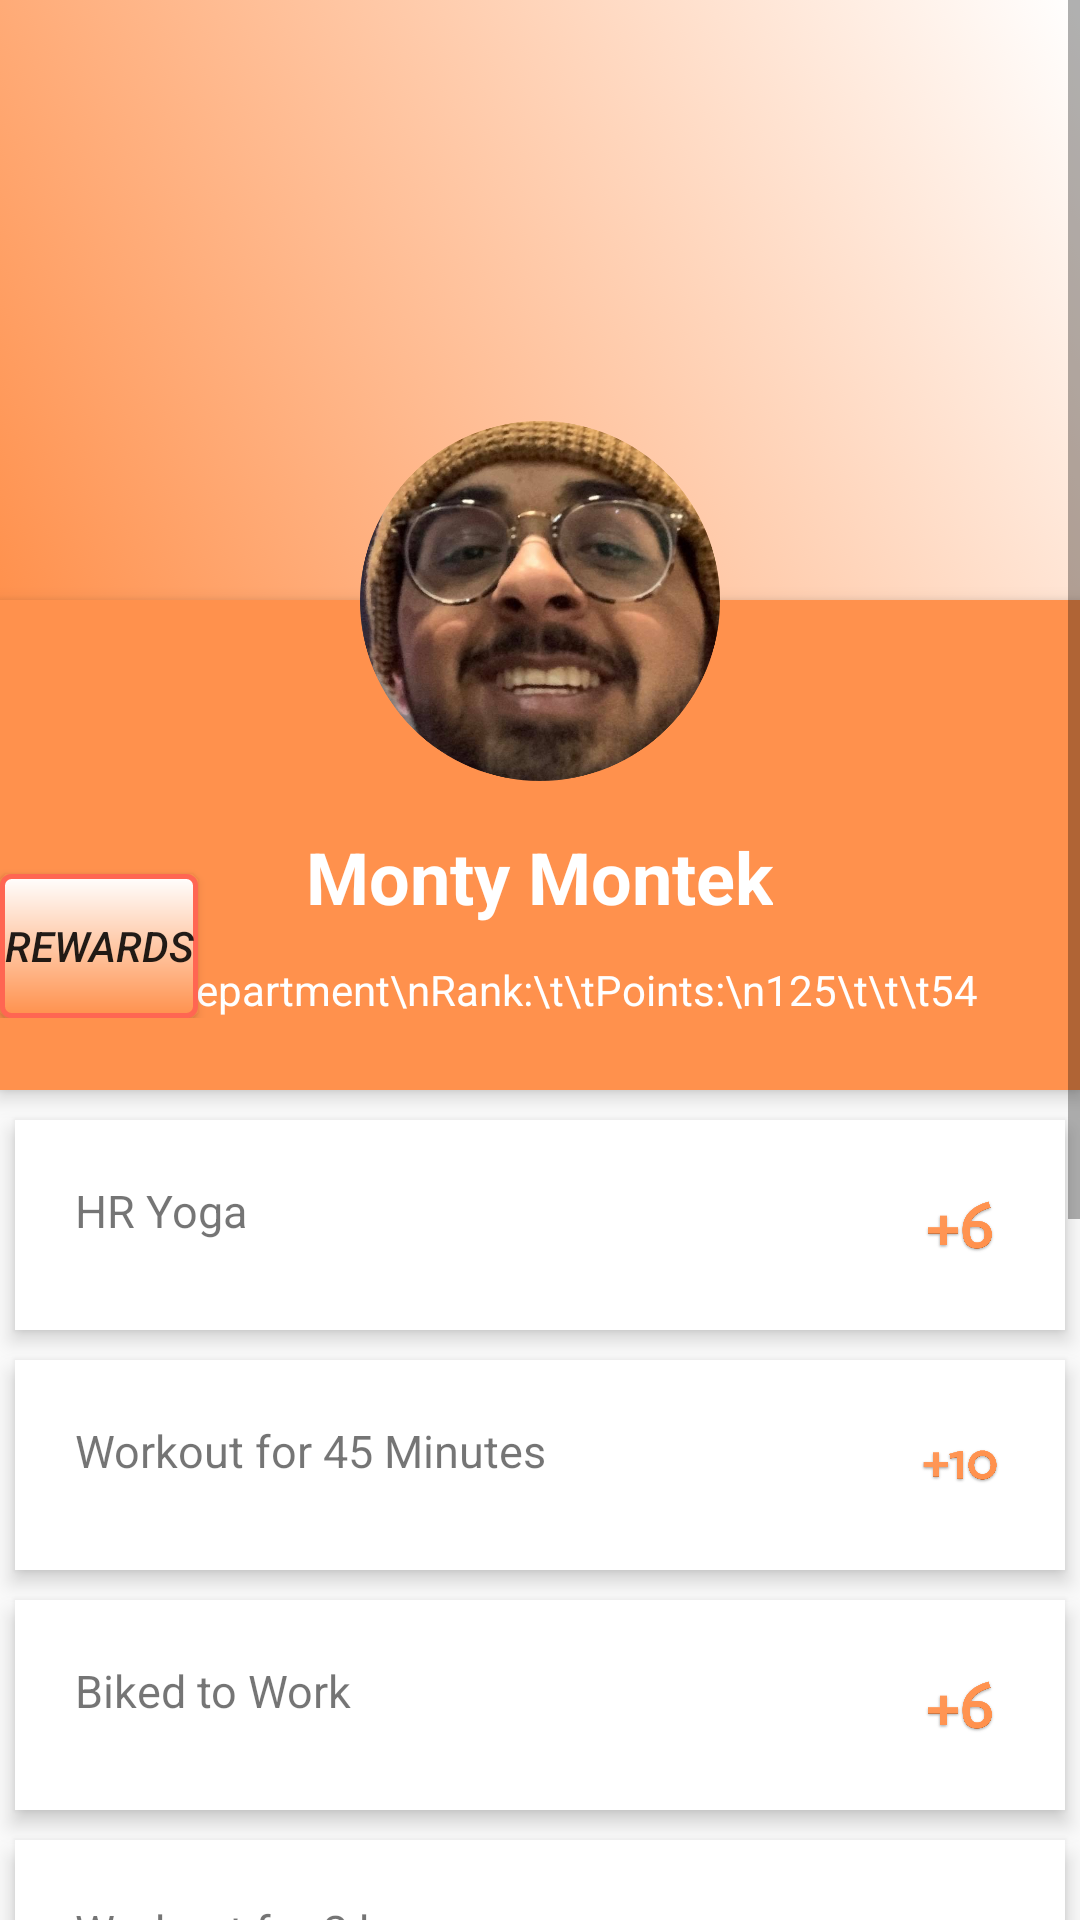

This screen was rendered from an Android layout file. Write that file and the resources it references.
<!-- AndroidManifest.xml: application theme AppTheme -->
<!-- res/layout/fragment_activities.xml -->
<?xml version="1.0" encoding="utf-8"?>
<ScrollView
    xmlns:android="http://schemas.android.com/apk/res/android"
    android:layout_width="match_parent"
    android:layout_height="match_parent"
    >
    <RelativeLayout
        android:layout_width="match_parent"
        android:layout_height="match_parent">

        <ImageView
            android:id="@+id/header_cover_image"
            android:layout_width="match_parent"
            android:layout_height="200dp"
            android:scaleType="centerCrop"
            android:src="@drawable/gradient" />

        <ImageView
            android:id="@+id/user_profile_photo"
            android:layout_width="120dp"
            android:layout_height="120dp"
            android:layout_below="@+id/header_cover_image"
            android:layout_centerHorizontal="true"
            android:layout_marginTop="-60dp"
            android:background="@drawable/circlecropped"
            android:elevation="5dp"
            android:padding="20dp"
            android:scaleType="centerCrop" />












        <RelativeLayout
            android:id="@+id/profile_layout"
            android:layout_width="match_parent"
            android:layout_height="wrap_content"
            android:layout_below="@+id/header_cover_image"
            android:background="@color/teamateOrange"
            android:elevation="4dp"
            android:paddingBottom="24dp">

            <TextView
                android:id="@+id/user_profile_name"
                android:layout_width="wrap_content"
                android:layout_height="wrap_content"
                android:layout_centerHorizontal="true"
                android:layout_marginTop="76dp"
                android:text="Monty Montek"
                android:textColor="@color/teamateWhite"
                android:textSize="24sp"
                android:textStyle="bold" />

            <TextView
                android:id="@+id/user_profile_short_bio"
                android:layout_width="wrap_content"
                android:layout_height="wrap_content"
                android:layout_below="@+id/user_profile_name"
                android:layout_centerHorizontal="true"
                android:layout_marginTop="12dp"
                android:text="HR Department\nRank:\t\tPoints:\n125\t\t\t54"
                android:textColor="#fff"
                android:textSize="14sp"
                />

            <Button
                android:id="@+id/rewardbutton"
                android:layout_width="108dp"
                android:layout_height="48dp"
                android:layout_alignParentEnd="true"
                android:layout_alignParentBottom="true"
                android:layout_marginEnd="294dp"
                android:layout_marginBottom="23dp"
                android:background="@drawable/claimreward"
                android:elevation="10dp"
                android:text="Rewards"
                android:textStyle="italic" />

        </RelativeLayout>

        <LinearLayout
            android:layout_width="fill_parent"
            android:layout_height="wrap_content"
            android:layout_below="@+id/profile_layout"
            android:layout_marginTop="5dp"
            android:orientation="vertical">

            <TextView
                android:id="@+id/HR_Yoga"
                android:layout_width="fill_parent"
                android:layout_height="wrap_content"
                android:layout_margin="5dp"
                android:background="#fff"
                android:clickable="true"
                android:elevation="4dp"
                android:padding="20dp"
                android:textSize="15dp"
                android:text="HR Yoga"
                android:drawableRight="@drawable/plus6small"/>


            <TextView
                android:layout_width="fill_parent"
                android:layout_height="wrap_content"
                android:layout_margin="5dp"
                android:layout_marginBottom="3dp"
                android:layout_marginTop="3dp"
                android:background="#ffff"
                android:clickable="true"
                android:elevation="4dp"
                android:padding="20dp"
                android:textSize="15dp"
                android:text="Workout for 45 Minutes"
                android:drawableRight="@drawable/plus10small"/>

            <TextView
                android:layout_width="fill_parent"
                android:layout_height="wrap_content"
                android:layout_margin="5dp"
                android:background="#fff"
                android:clickable="true"
                android:elevation="4dp"
                android:padding="20dp"
                android:textSize="15dp"
                android:text="Biked to Work"
                android:drawableRight="@drawable/plus6small"/>

            <TextView
                android:layout_width="fill_parent"
                android:layout_height="wrap_content"
                android:layout_margin="5dp"
                android:layout_marginBottom="3dp"
                android:layout_marginTop="3dp"
                android:background="#fff"
                android:clickable="true"
                android:elevation="4dp"
                android:padding="20dp"
                android:textSize="15dp"
                android:text="Workout for 2 hours"
                android:drawableRight="@drawable/plus6small"/>

            <TextView
                android:layout_width="fill_parent"
                android:layout_height="wrap_content"
                android:layout_margin="5dp"
                android:background="#fff"
                android:clickable="true"
                android:elevation="4dp"
                android:padding="20dp"
                android:textSize="15dp"
                android:text="Walked 2000 steps"
                android:drawableRight="@drawable/plus10small"/>
            <TextView
                android:layout_width="fill_parent"
                android:layout_height="wrap_content"
                android:layout_margin="5dp"
                android:background="#fff"
                android:clickable="true"
                android:elevation="4dp"
                android:padding="20dp"
                android:textSize="15dp"
                android:text="Walked 4500 steps"
                android:drawableRight="@drawable/plus6small"/>
            <TextView
                android:layout_width="fill_parent"
                android:layout_height="wrap_content"
                android:layout_margin="5dp"
                android:background="#fff"
                android:clickable="true"
                android:elevation="4dp"
                android:padding="20dp"
                android:textSize="15dp"
                android:text="Volunteered at Childrens Hospital"
                android:drawableRight="@drawable/plus10small"/>
            <TextView
                android:layout_width="fill_parent"
                android:layout_height="wrap_content"
                android:layout_margin="5dp"
                android:background="#fff"
                android:clickable="true"
                android:elevation="4dp"
                android:padding="20dp"
                android:textSize="15dp"
                android:text="Volunteered at ALS"
                android:drawableRight="@drawable/plus10small"/>

        </LinearLayout>
    </RelativeLayout>
</ScrollView>
<!-- resources referenced by this layout -->
<resources>
  <color name="teamateOrange">#FF914D</color>
  <color name="teamateWhite">#FFFFFF</color>
  <!-- drawable circlecropped: png bitmap (drawable, 593660 bytes) -->
  <!-- drawable claimreward (drawable) -->
  <?xml version="1.0" encoding="utf-8"?>
  <shape xmlns:android="http://schemas.android.com/apk/res/android"
      android:shape="rectangle">
      <gradient android:startColor="#FFFFFF"
          android:endColor="@color/teamateOrange"
          android:angle="270" />
      <corners android:radius="3dp" />
      <stroke android:width="5px" android:color="#ff6652" />
  </shape>
  <!-- drawable gradient (drawable) -->
  <?xml version="1.0" encoding="utf-8"?>
  <selector xmlns:android="http://schemas.android.com/apk/res/android">
  <item>
      <shape>
          <gradient
              android:angle="45"
              android:startColor="@color/teamateOrange"
              android:endColor="@color/teamateWhite"/>
      </shape>
  </item>
  </selector>
  <!-- drawable plus10small (drawable) -->
  <?xml version="1.0" encoding="utf-8"?>
  <layer-list xmlns:android="http://schemas.android.com/apk/res/android">
  
      <item
          android:id="@+id/half_overlay"
          android:drawable="@drawable/plus10"
          android:width="30dp"
          android:height="30dp"
          />
  
  </layer-list>
  <!-- drawable plus6small (drawable) -->
  <?xml version="1.0" encoding="utf-8"?>
  <layer-list xmlns:android="http://schemas.android.com/apk/res/android">
  
      <item
          android:id="@+id/half_overlay"
          android:drawable="@drawable/plus6"
          android:width="30dp"
          android:height="30dp"
          />
  
  </layer-list>
  <style name="AppTheme" parent="Theme.AppCompat.Light.DarkActionBar">
          
          <item name="colorPrimary">@color/colorPrimary</item>
          <item name="colorPrimaryDark">@color/colorPrimaryDark</item>
          <item name="colorAccent">@color/colorAccent</item>
      </style>
  <!-- drawable plus10: png bitmap (drawable, 39098 bytes) -->
  <!-- drawable plus6: png bitmap (drawable, 42481 bytes) -->
  <color name="colorPrimary">#3F51B5</color>
  <color name="colorPrimaryDark">#303F9F</color>
  <color name="colorAccent">#FF4081</color>
</resources>
